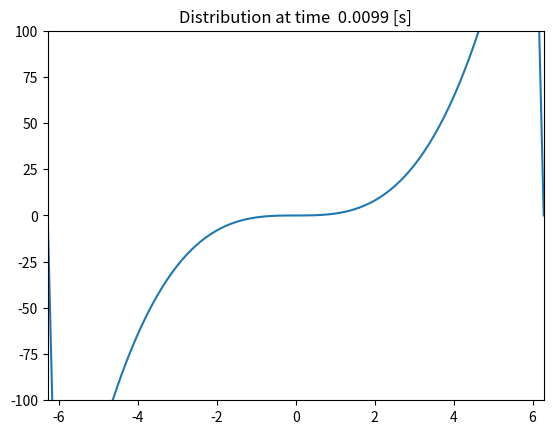
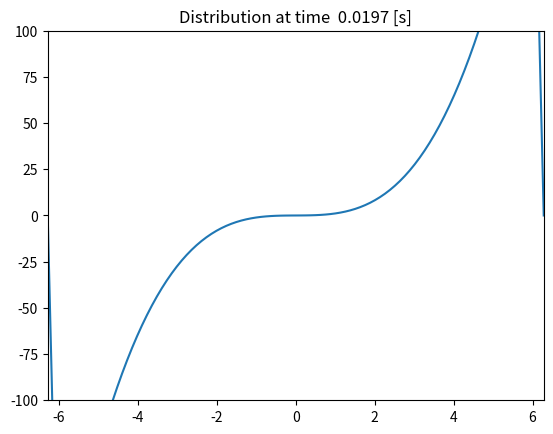
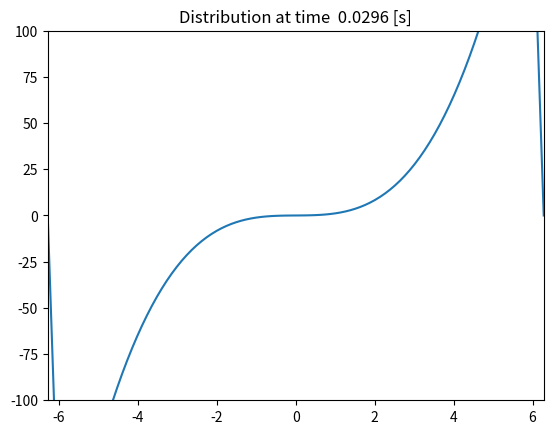
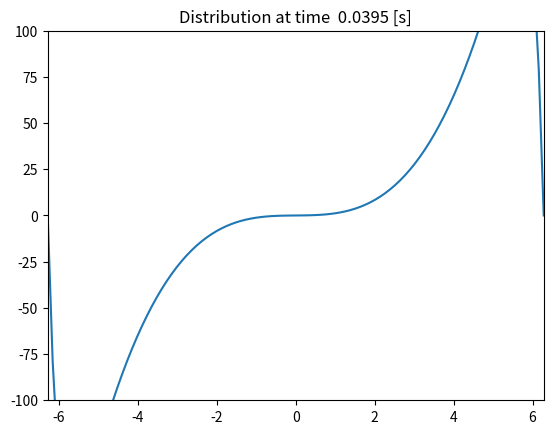
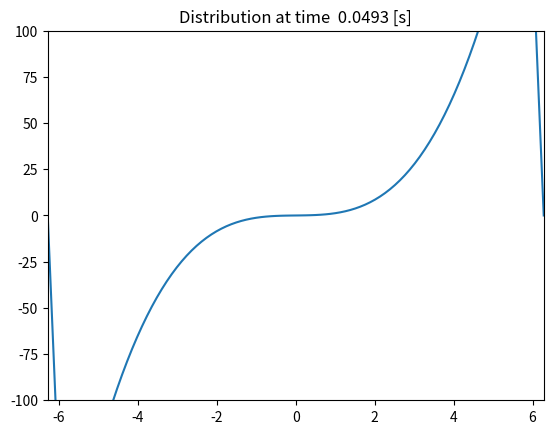
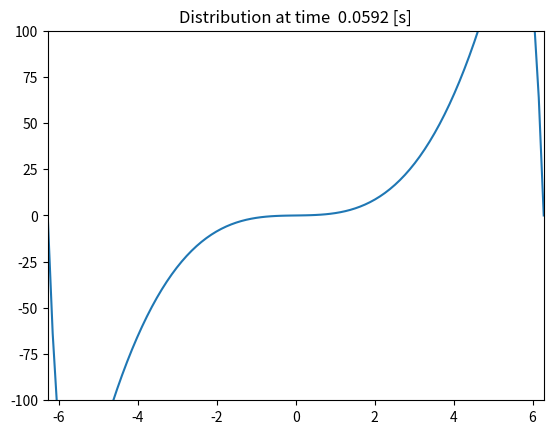
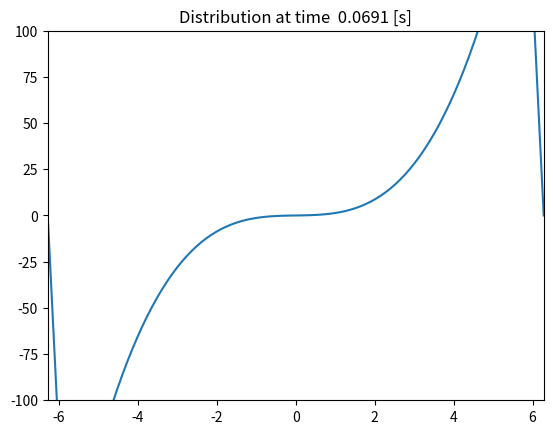
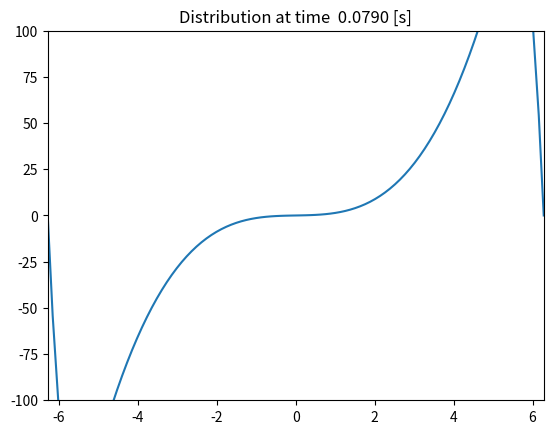
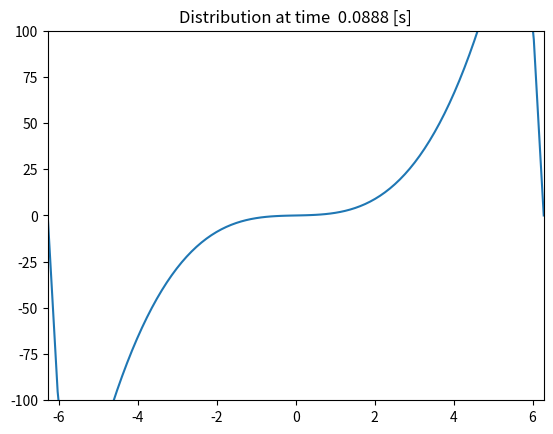
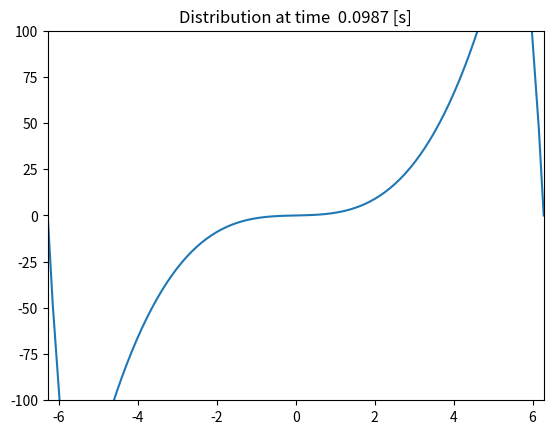
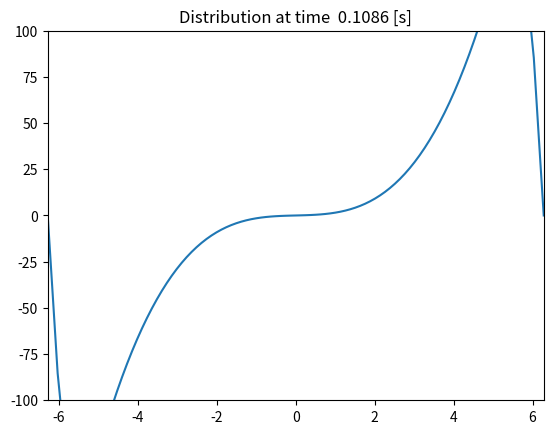
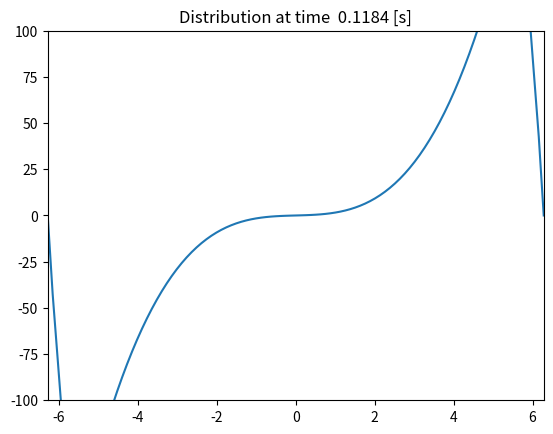
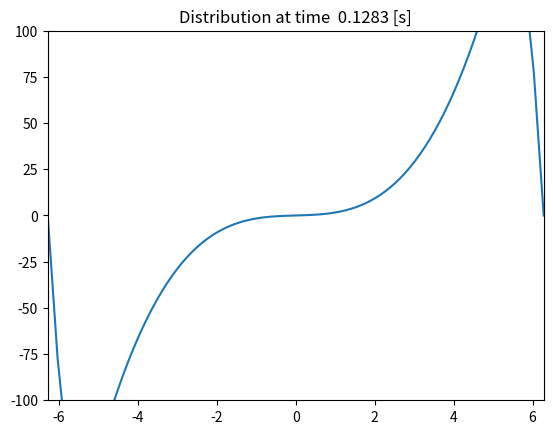
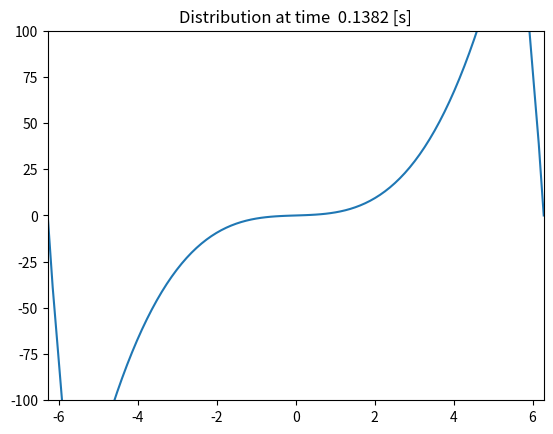
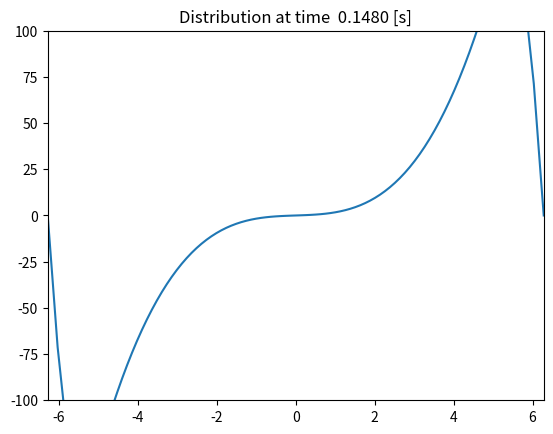
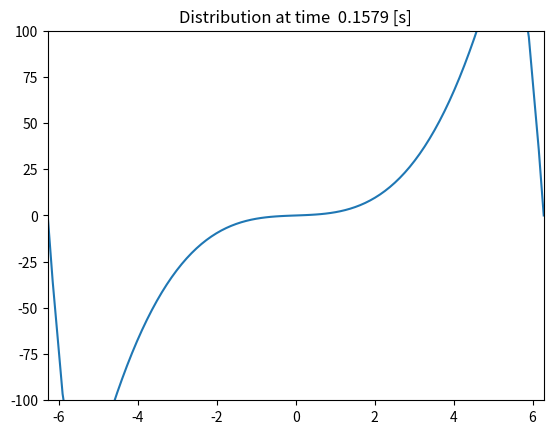

These charts were generated, in order, by the following Python code:
# 1-Dimension Heat Trandfer
# u_t = alpha + u_xx
# B.C. : u(0,t) = a , u(n,t) = b ; t>0
# I.C. : u(x,0) = f(x) ; 0<x<n 

import numpy as np
import matplotlib.pyplot as plt 
from math import pi
from sympy import * 

alpha = 0.2
L = 2 * np.pi                   #ความยาวของโดเมน
n = 100                  #แบ่งโดเมนเป็น 10 ส่วนเท่าๆกัน
t_final = 1          #เวลาที่ต้องการ n วิ

dx = L/n
dt = 0.5 * dx**2 / alpha   
N = int(t_final / dt)          #จำนวนรอบ

#Dirichlet Boundary Condition :

# B.C. : u(0,t) = 0 , u(n,t) = 0 ; t>0    #เงื่อนไขค่าขอบ
u_0t = 0
u_nt = 0

# I.C. : u(x,0) = 100 ; 0<x<n    #เงื่อนไขเริ่มต้น 
#x = np.zeros(n+1)
#u = np.linspace(0, L, n+1)

#หา x**3
# I.C. : u(x,0) = 100 ; 0<x<L 
x = np.linspace(-L, L, n+1)
u = x**3


#u = np.ones(n+1) * u_x0                    #ค่าเริ่มต้น

u[0] = u_0t                               #u ตัวแรก
u[-1] = u_nt                              #u ตัวสุดท้าย 

 
for j in range(1,N+1):
    w = u.copy()                   # u เก็บไว้ใน w ดังนั้น w จะหน้าตาเหมือน u 
    for i in range(1,n) :
        u[i] = w[i] + alpha * dt *((w[i+1] - 2*w[i] + w[i-1])/dx**2)
    print(f"Round {j} : {u}")
    plt.clf()                      #ให้กราฟที่ plot แล้วหายไป แล้ว plot กราฟใหม่
    plt.xlim(-L, L)
    plt.ylim(-100, 100)                     
    plt.plot(x,u)
    #plt.title(f"Distribuion at Round {j} ")
    #plt.title(f"Distribuion at time {j*dt} ")
    #plt.title("Distribuion at time {:.4f} ".format(j*dt))
    plt.title('Distribution at time  {:.4f} [s]'.format(j*dt))
    plt.pause(0.01)        #เวลาในการplotกราฟแต่ละรอบ

plt.show()
    
    
